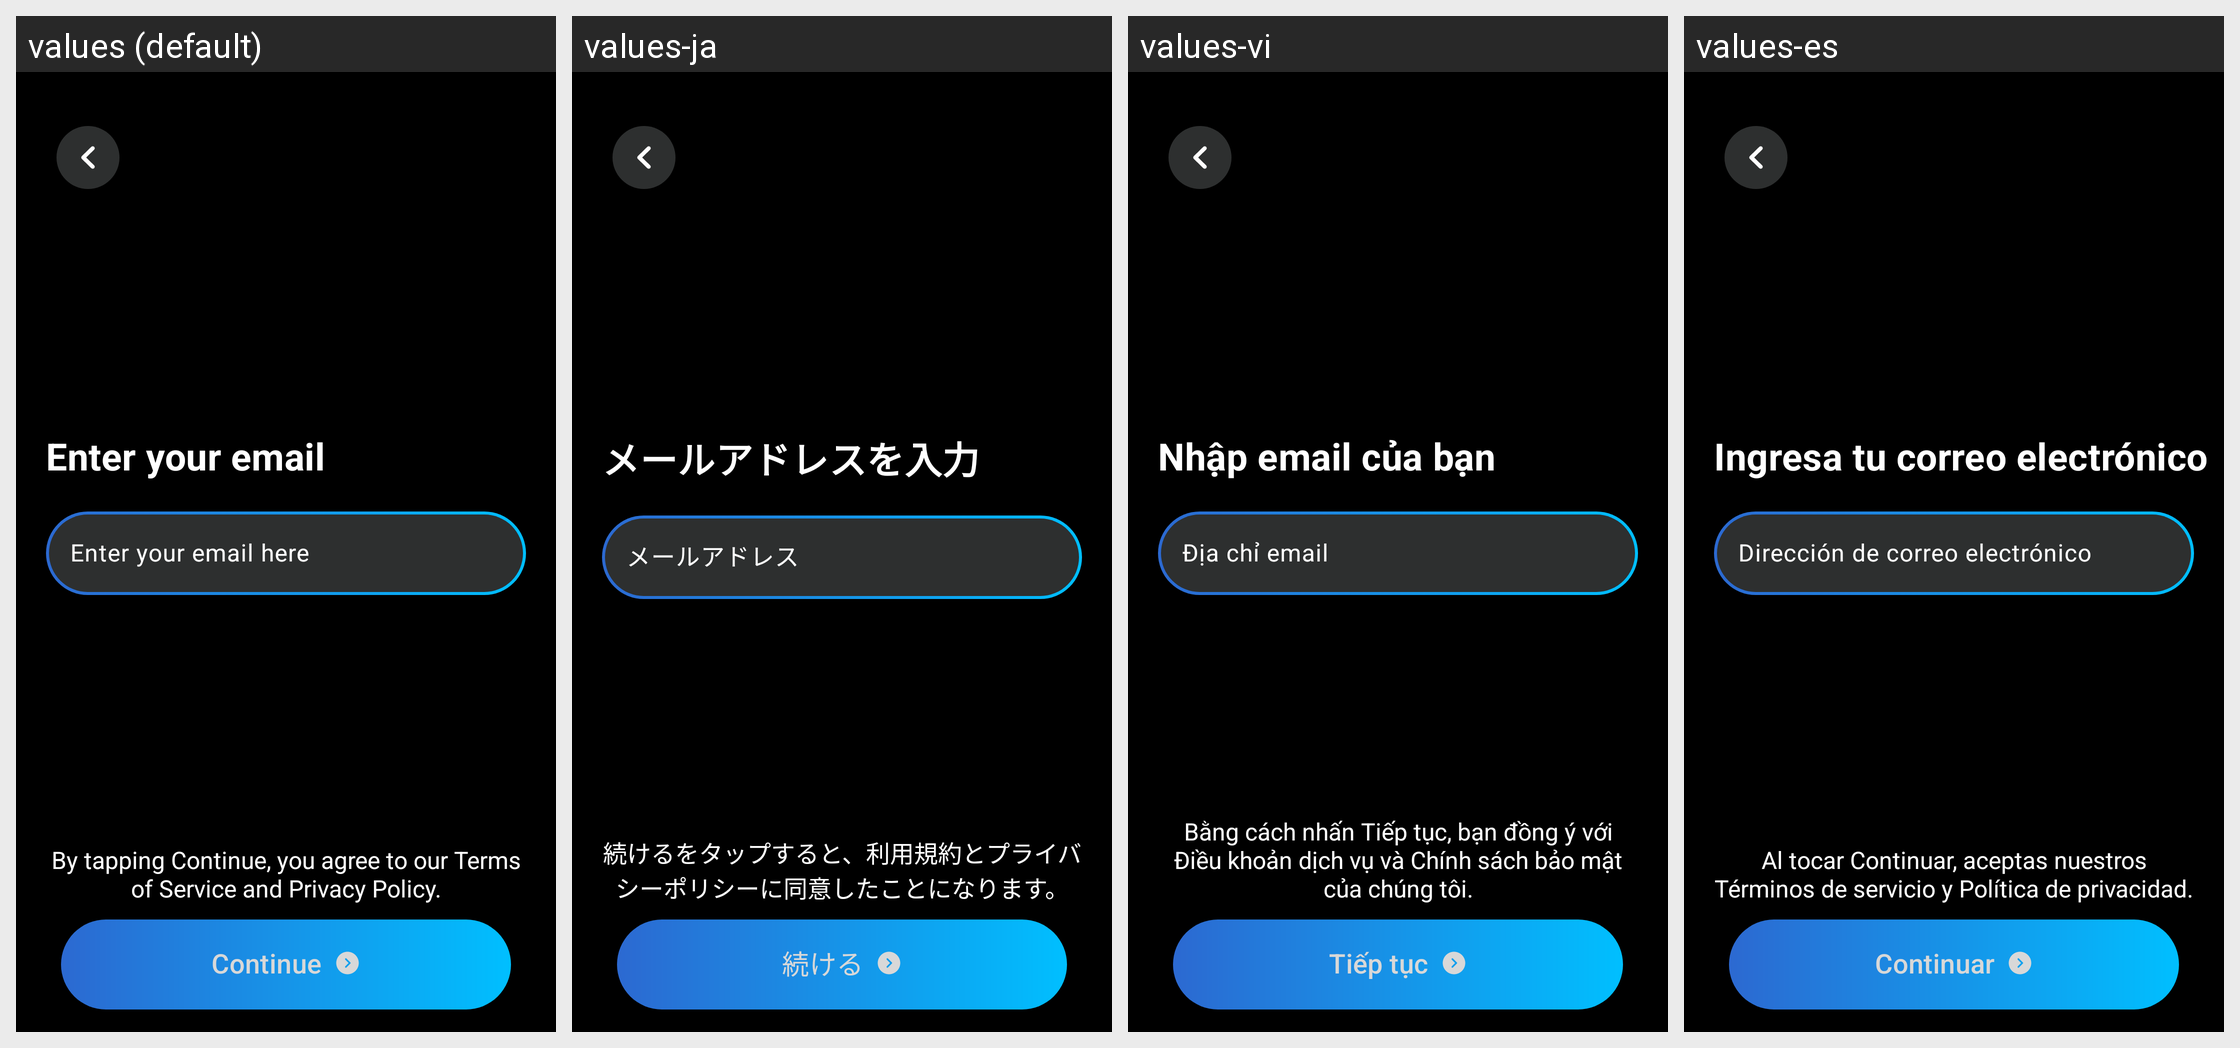

The Android screen above is rendered under several locales of the same app. Produce the string resources it draws, with the default and per-locale values.
Android screen res/layout/fragment_login_email.xml rendered under 4 locales, left to right: values (default), values-ja, values-vi, values-es. Device: Nexus 5 (rendered at 1080×1920; each locale shown at half size, 540×960, under a caption strip naming it); theme Theme.Intern002LocketApp.
Other locales in the repository, not shown: values-fr, values-ko, values-th, values-zh.
Strings drawn on this screen, with the default value and each locale's value (text and hints the layout hard-codes, and strings that could not be matched under every locale, appear in the picture but are not listed):

email_headline
  values: Enter your email
  values-ja: メールアドレスを入力
  values-vi: Nhập email của bạn
  values-es: Ingresa tu correo electrónico

email_hint
  values: Enter your email here
  values-ja: メールアドレス
  values-vi: Địa chỉ email
  values-es: Dirección de correo electrónico

terms_and_privacy_notice
  values: By tapping Continue, you agree to our Terms of Service and Privacy Policy.
  values-ja: 続けるをタップすると、利用規約とプライバシーポリシーに同意したことになります。
  values-vi: Bằng cách nhấn Tiếp tục, bạn đồng ý với Điều khoản dịch vụ và Chính sách bảo mật của chúng tôi.
  values-es: Al tocar Continuar, aceptas nuestros Términos de servicio y Política de privacidad.

button_continue
  values: Continue
  values-ja: 続ける
  values-vi: Tiếp tục
  values-es: Continuar
